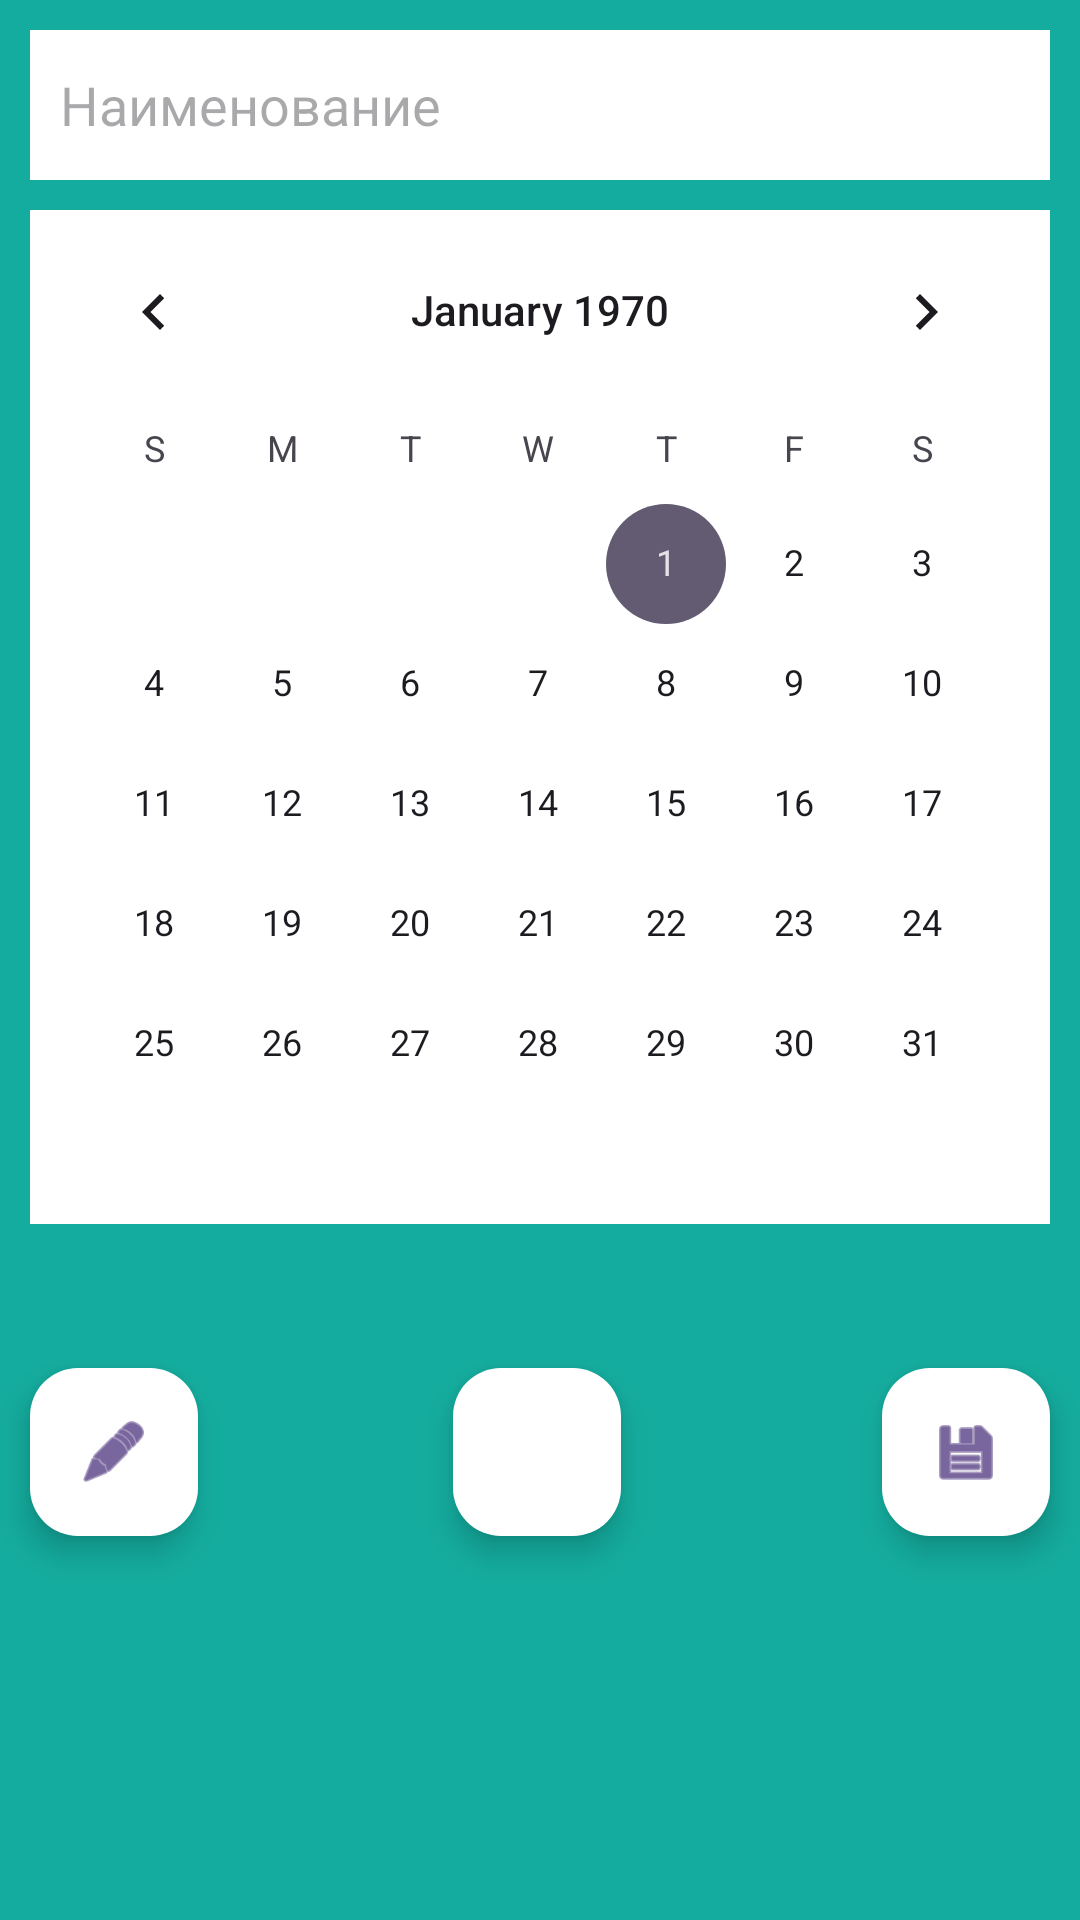

Write the Android layout XML for this screen, with the resource values it uses.
<!-- AndroidManifest.xml: application theme Theme.VPPlan -->
<!-- res/layout/activity_main2.xml -->
<?xml version="1.0" encoding="utf-8"?>
<androidx.constraintlayout.widget.ConstraintLayout xmlns:android="http://schemas.android.com/apk/res/android"
    xmlns:app="http://schemas.android.com/apk/res-auto"
    xmlns:tools="http://schemas.android.com/tools"
    android:layout_width="match_parent"
    android:layout_height="match_parent"
    android:background="@color/back"
    android:visibility="visible"
    tools:context=".MainActivity2">

    <EditText
        android:id="@+id/edTitle"
        android:layout_width="0dp"
        android:layout_height="50dp"
        android:layout_marginStart="10dp"
        android:layout_marginTop="10dp"
        android:layout_marginEnd="10dp"
        android:background="@color/white"
        android:ems="10"
        android:hint="Наименование"
        android:inputType="text"
        android:onClick="OnEditEnable"
        android:padding="10dp"
        android:textColor="@color/edittextcolorstate"
        android:visibility="visible"
        app:layout_constraintEnd_toEndOf="parent"
        app:layout_constraintHorizontal_bias="0.0"
        app:layout_constraintStart_toStartOf="parent"
        app:layout_constraintTop_toBottomOf="@+id/mainImageLay" />

    <com.google.android.material.floatingactionbutton.FloatingActionButton
        android:id="@+id/fbSave"
        android:layout_width="wrap_content"
        android:layout_height="wrap_content"
        android:layout_marginTop="48dp"
        android:clickable="true"
        android:contentDescription="@string/addb"
        android:onClick="onClickSave"
        app:backgroundTint="#FFFFFF"
        app:layout_constraintEnd_toEndOf="@+id/calendarView1"
        app:layout_constraintTop_toBottomOf="@+id/calendarView1"
        app:srcCompat="@android:drawable/ic_menu_save" />

    <com.google.android.material.floatingactionbutton.FloatingActionButton
        android:id="@+id/flb"
        android:layout_width="wrap_content"
        android:layout_height="wrap_content"
        android:clickable="true"
        android:contentDescription="@string/addb"
        android:onClick="onClickAddImage"
        android:visibility="visible"
        app:backgroundTint="#FFFFFF"
        app:layout_constraintBottom_toBottomOf="@+id/fbSave"
        app:layout_constraintEnd_toStartOf="@+id/fbSave"
        app:layout_constraintHorizontal_bias="0.495"
        app:layout_constraintStart_toEndOf="@+id/fbedit"
        app:layout_constraintTop_toTopOf="@+id/fbSave"
        app:srcCompat="@drawable/ic_add" />

    <com.google.android.material.floatingactionbutton.FloatingActionButton
        android:id="@+id/fbedit"
        android:layout_width="wrap_content"
        android:layout_height="wrap_content"
        android:clickable="true"
        android:contentDescription="Редактирование"
        android:onClick="OnEditEnable"
        android:visibility="visible"
        app:backgroundTint="#FFFFFF"
        app:layout_constraintBottom_toBottomOf="@+id/fbSave"
        app:layout_constraintStart_toStartOf="@+id/calendarView1"
        app:layout_constraintTop_toTopOf="@+id/fbSave"
        app:srcCompat="@android:drawable/ic_menu_edit" />

    <androidx.constraintlayout.widget.ConstraintLayout
        android:id="@+id/mainImageLay"
        android:layout_width="0dp"
        android:layout_height="211dp"
        android:layout_marginTop="10dp"
        android:background="#FFFFFF"
        android:visibility="gone"
        app:layout_constraintEnd_toEndOf="@+id/edTitle"
        app:layout_constraintStart_toStartOf="@+id/edTitle"
        app:layout_constraintTop_toTopOf="parent">

        <ImageView
            android:id="@+id/imMyImage"
            android:layout_width="0dp"
            android:layout_height="0dp"
            android:padding="5dp"
            android:scaleType="fitXY"
            android:visibility="visible"
            app:layout_constraintBottom_toBottomOf="parent"
            app:layout_constraintEnd_toEndOf="parent"
            app:layout_constraintStart_toStartOf="parent"
            app:layout_constraintTop_toTopOf="parent"
            app:srcCompat="@android:drawable/ic_dialog_map"
            tools:srcCompat="@tools:sample/avatars" />

        <ImageButton
            android:id="@+id/imButtonDelete"
            android:layout_width="wrap_content"
            android:layout_height="wrap_content"
            android:layout_marginTop="64dp"
            android:layout_marginEnd="8dp"
            android:contentDescription="Удалить изображение"
            app:layout_constraintEnd_toEndOf="parent"
            app:layout_constraintTop_toTopOf="@+id/imMyImage"
            app:srcCompat="@android:drawable/ic_menu_delete" />

        <ImageButton
            android:id="@+id/imButtonEditimage"
            android:layout_width="wrap_content"
            android:layout_height="wrap_content"
            android:layout_marginTop="8dp"
            android:layout_marginEnd="8dp"
            android:contentDescription="Настройка изображения"
            android:onClick="onClickChooseImage"
            android:src="@android:drawable/ic_menu_edit"
            app:layout_constraintEnd_toEndOf="parent"
            app:layout_constraintTop_toTopOf="@+id/imMyImage" />
    </androidx.constraintlayout.widget.ConstraintLayout>

    <CalendarView
        android:id="@+id/calendarView1"
        android:layout_width="0dp"
        android:layout_height="wrap_content"
        android:layout_marginTop="10dp"
        android:background="#FFFFFF"
        app:layout_constraintEnd_toEndOf="@+id/edTitle"
        app:layout_constraintStart_toStartOf="@+id/edTitle"
        app:layout_constraintTop_toBottomOf="@+id/edTitle" />

</androidx.constraintlayout.widget.ConstraintLayout>
<!-- resources referenced by this layout -->
<resources>
  <color name="back">#14AC9E</color>
  <color name="white">#FFFFFFFF</color>
  <string name="addb">Добавить запись</string>
  <style name="Theme.VPPlan" parent="Base.Theme.VPPlan" />
  <style name="Base.Theme.VPPlan" parent="Theme.Material3.DayNight.NoActionBar">
          
          
      </style>
</resources>
